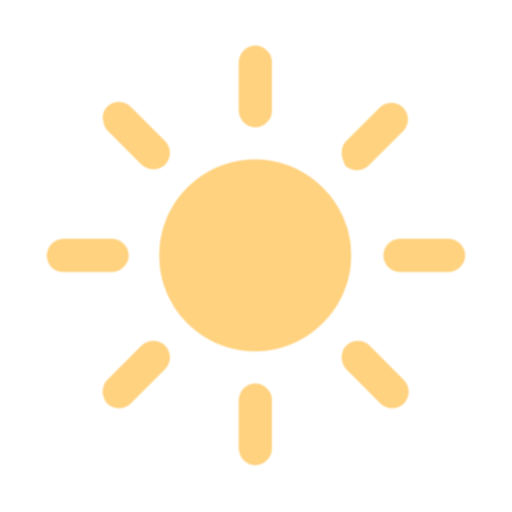
t = 0.00 s
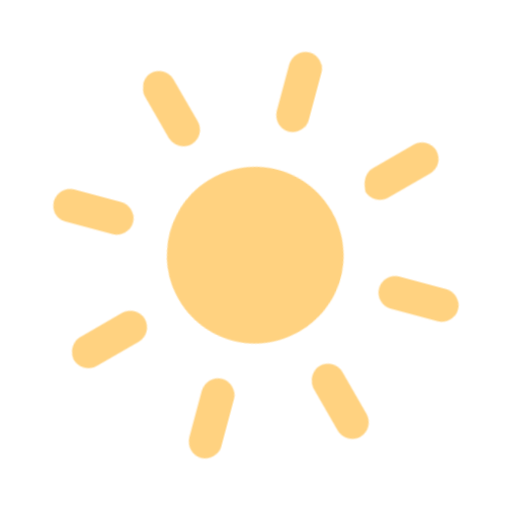
t = 0.50 s
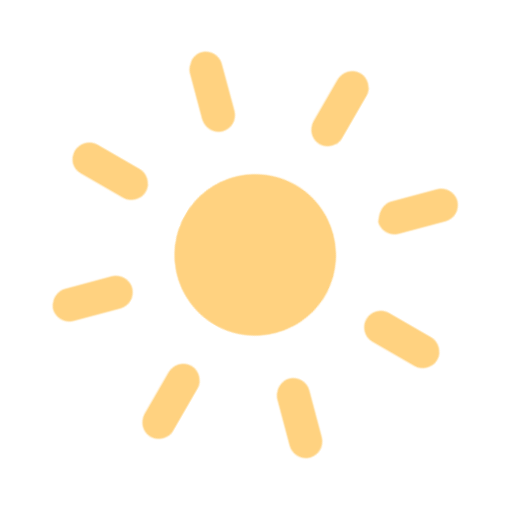
t = 1.00 s
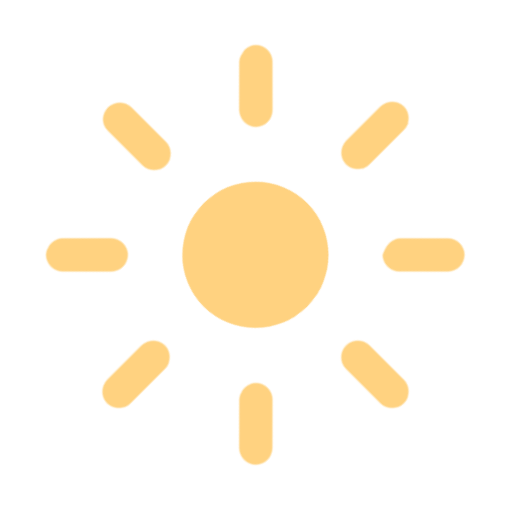
t = 1.50 s
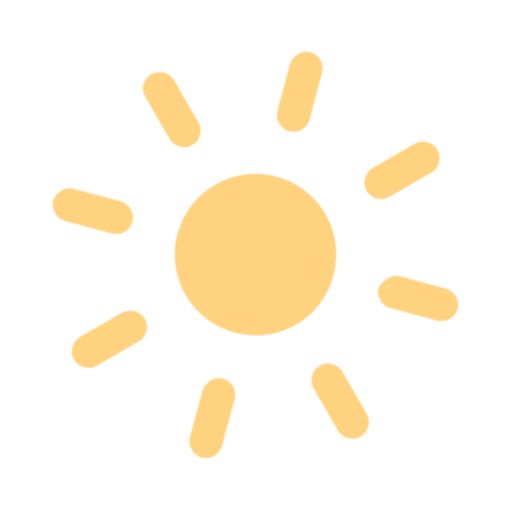
t = 2.00 s
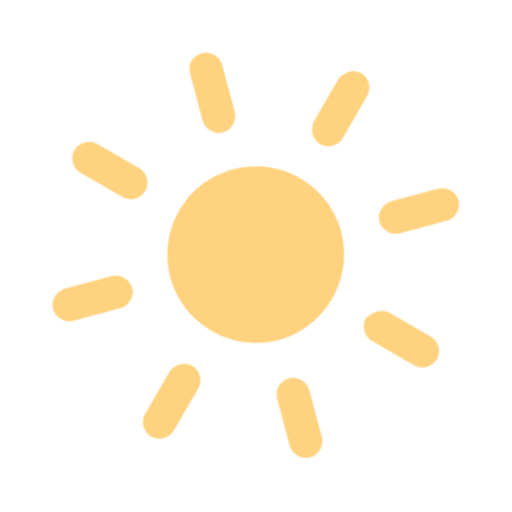
t = 2.50 s

The animated SVG that drew these frames (rendered in a browser with its animation timeline set to each time). Animation: 2 CSS @keyframes rules; one cycle of 3.00 s, repeats indefinitely.

<svg id="eSdvNUHbxeJ1" xmlns="http://www.w3.org/2000/svg" xmlns:xlink="http://www.w3.org/1999/xlink" viewBox="0 0 40 40" shape-rendering="geometricPrecision" text-rendering="geometricPrecision"><style><![CDATA[#eSdvNUHbxeJ2_tr {animation: eSdvNUHbxeJ2_tr__tr 3000ms linear infinite normal forwards}@keyframes eSdvNUHbxeJ2_tr__tr { 0% {transform: translate(20px,19.950001px) rotate(1170deg)} 16.666667% {transform: translate(20px,19.950001px) rotate(1185deg)} 33.333333% {transform: translate(20px,19.950001px) rotate(1200deg)} 50% {transform: translate(20px,19.950001px) rotate(1215deg)} 66.666667% {transform: translate(20px,19.950001px) rotate(1230deg)} 83.333333% {transform: translate(20px,19.950001px) rotate(1245deg)} 100% {transform: translate(20px,19.950001px) rotate(1260deg)}} #eSdvNUHbxeJ22_ts {animation: eSdvNUHbxeJ22_ts__ts 3000ms linear infinite normal forwards}@keyframes eSdvNUHbxeJ22_ts__ts { 0% {transform: translate(-12px,-12px) scale(1,1)} 50% {transform: translate(-12px,-12px) scale(0.762678,0.762678)} 100% {transform: translate(-12px,-12px) scale(1,1)}}]]></style><g id="eSdvNUHbxeJ2_tr" transform="translate(20,19.950001) rotate(1170)"><g transform="translate(-20,-19.950001)" opacity="0.5"><g transform="translate(32 32)"><g><g><path d="M-12,4.3c-.7,0-1.3-.6-1.3-1.3v-3.8c0-.7.6-1.3,1.3-1.3s1.3.6,1.3,1.3v3.8c0,.8-.6,1.3-1.3,1.3Z" fill="#ffa500"/></g><g transform="matrix(.707107 0.707107-.707107 0.707107-.000001 0)"><path d="M-16.1,16c-.2.2-.5.4-.9.4-.7,0-1.3-.6-1.3-1.3v-3.8c0-.7.6-1.3,1.3-1.3s1.3.6,1.3,1.3v3.8c0,.3-.2.6-.4.9Z" fill="#ffa500"/></g><g transform="matrix(0 1-1 0 0 0)"><path d="M-10.7,23.3v3.8c0,.7-.6,1.3-1.3,1.3s-1.3-.6-1.3-1.3v-3.8c0-.7.6-1.3,1.3-1.3s1.3.6,1.3,1.3Z" fill="#ffa500"/></g><g transform="matrix(-.707107 0.707107-.707107-.707107 0 0)"><path d="M0.9,27.4c.2.2.4.5.4.9v3.7c0,.7-.6,1.3-1.3,1.3s-1.3-.6-1.3-1.3v-3.8c0-.7.6-1.3,1.3-1.3.3.1.7.3.9.5Z" fill="#ffa500"/></g><g transform="matrix(-1 0 0-1 0 0)"><path d="M12,22c.7,0,1.3.6,1.3,1.3v3.8c0,.7-.6,1.3-1.3,1.3s-1.3-.6-1.3-1.3v-3.8c0-.7.6-1.3,1.3-1.3Z" fill="#ffa500"/></g><g transform="matrix(-.707107-.707107 0.707107-.707107 0-.000001)"><path d="M16.1,10.4c.2-.2.5-.4.9-.4.7,0,1.3.6,1.3,1.3v3.8c0,.7-.6,1.3-1.3,1.3s-1.3-.6-1.3-1.3v-3.8c0-.3.2-.7.4-.9Z" fill="#ffa500"/></g><g transform="matrix(0-1 1 0 0 0)"><path d="M10.7,3.1v-3.8c0-.7.6-1.3,1.3-1.3s1.3.6,1.3,1.3v3.8c0,.7-.6,1.3-1.3,1.3s-1.3-.6-1.3-1.3Z" fill="#ffa500"/></g><g transform="matrix(.707107-.707107 0.707107 0.707107 0 0)"><path d="M-0.9,-1c-.2-.2-.4-.5-.4-.9v-3.8c0-.7.6-1.3,1.3-1.3s1.3.6,1.3,1.3v3.8c0,.7-.6,1.3-1.3,1.3-.3,0-.7-.2-.9-.4Z" fill="#ffa500"/></g></g><g><g id="eSdvNUHbxeJ22_ts" transform="translate(-12,-12) scale(1,1)"><path d="M-12,-4.5c-4.2,0-7.5-3.4-7.5-7.5s3.4-7.5,7.5-7.5s7.5,3.4,7.5,7.5-3.3,7.5-7.5,7.5Z" transform="translate(12,12)" fill="#ffa500"/></g></g></g></g></g></svg>